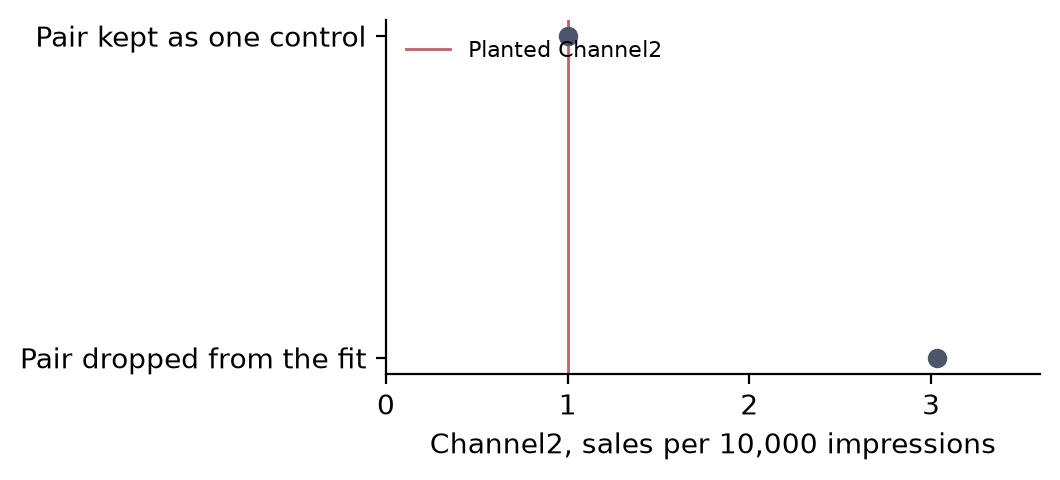

Values plotted in this chart, from the file beside it:
analysis, per_10000, se_per_10000
Pair kept as one control, 1.004, 0.008196
Pair dropped from the fit, 3.032, 0.007998
